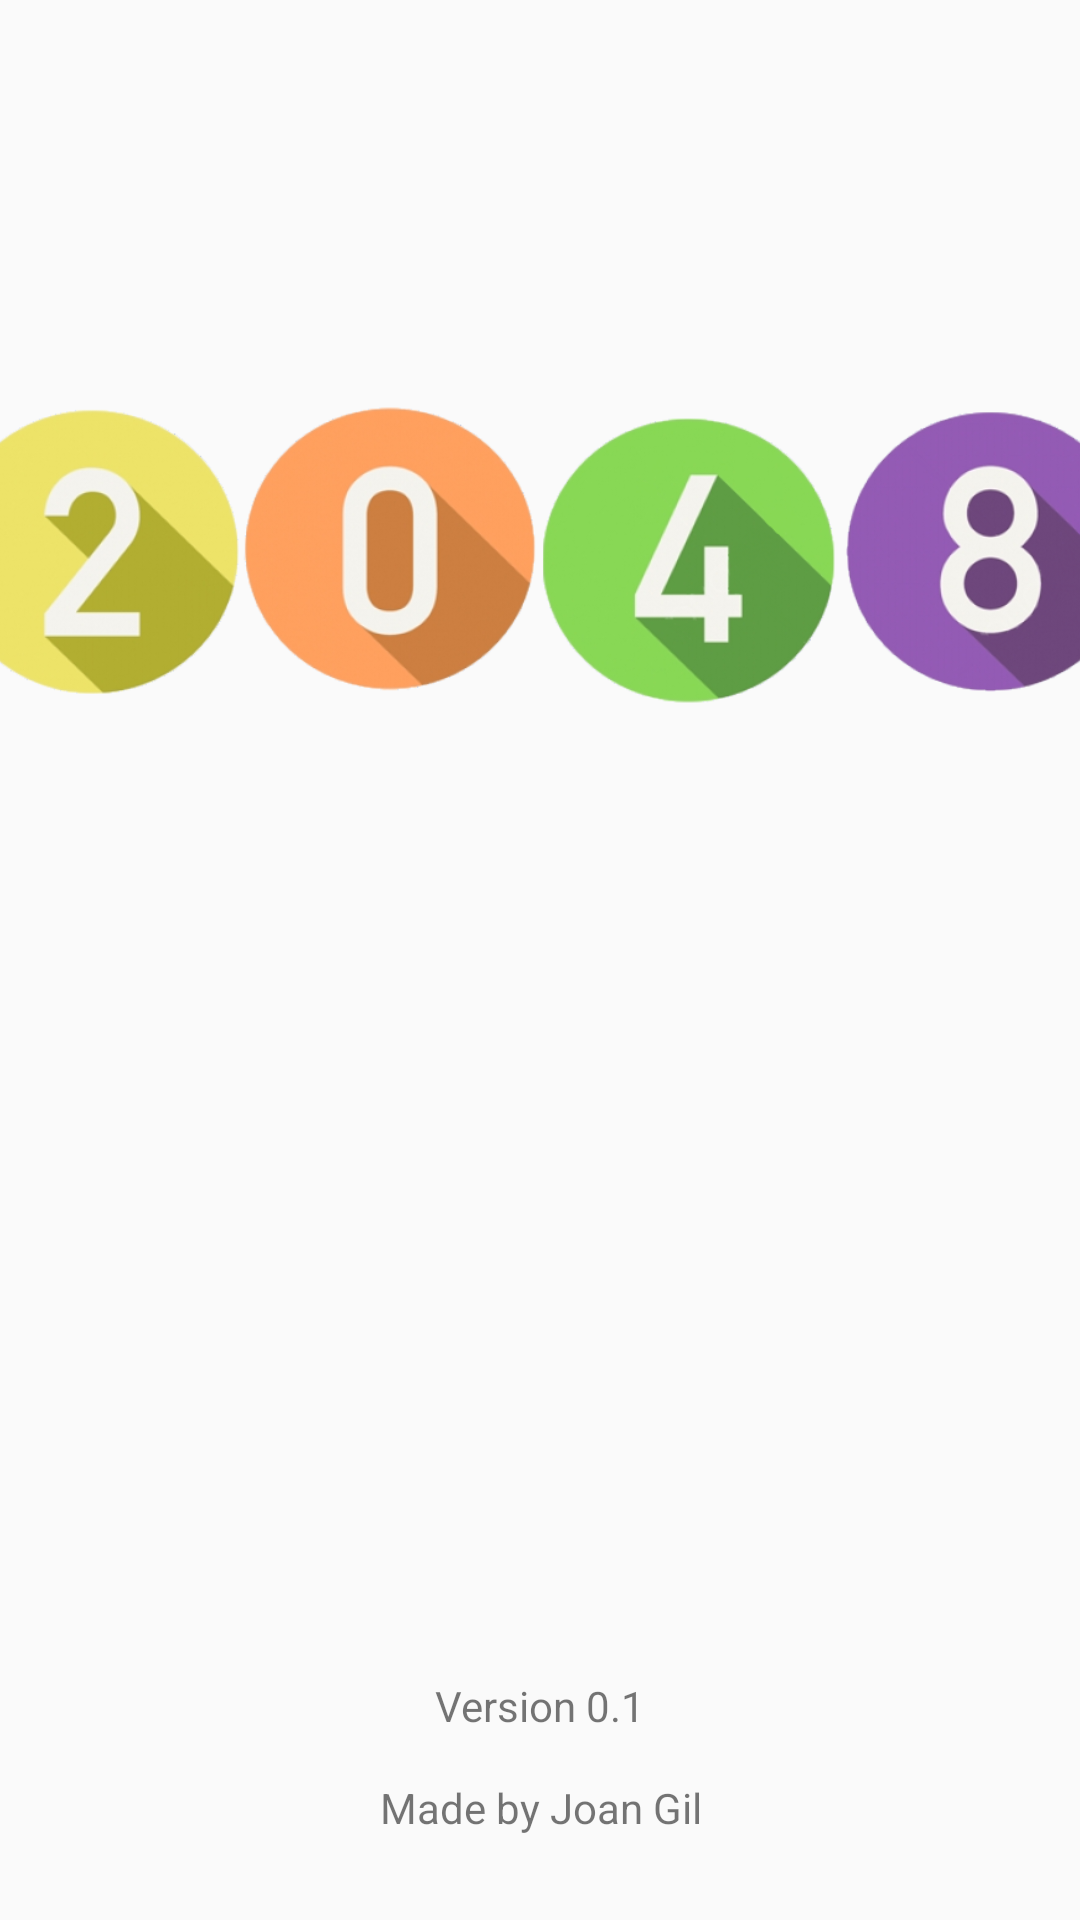

Reconstruct the res/layout file that produces this screen, plus the resources it refers to.
<!-- AndroidManifest.xml: application theme Theme.2048 -->
<!-- res/layout/tfe_splash.xml -->
<?xml version="1.0" encoding="utf-8"?>
<androidx.constraintlayout.widget.ConstraintLayout xmlns:android="http://schemas.android.com/apk/res/android"
    xmlns:app="http://schemas.android.com/apk/res-auto"
    xmlns:tools="http://schemas.android.com/tools"
    android:id="@+id/constraintLayout4"
    android:layout_width="match_parent"
    android:layout_height="match_parent">

    <ImageView
        android:id="@+id/imageView_num2"
        android:layout_width="100dp"
        android:layout_height="100dp"
        app:layout_constraintBottom_toBottomOf="parent"
        app:layout_constraintEnd_toStartOf="@+id/imageView_num0"
        app:layout_constraintStart_toStartOf="parent"
        app:layout_constraintTop_toTopOf="parent"
        app:layout_constraintVertical_bias="0.25"
        app:srcCompat="@drawable/dos" />

    <ImageView
        android:id="@+id/imageView_num0"
        android:layout_width="100dp"
        android:layout_height="100dp"
        app:layout_constraintBottom_toBottomOf="@+id/imageView_num2"
        app:layout_constraintEnd_toStartOf="@+id/imageView_num4"
        app:layout_constraintStart_toEndOf="@+id/imageView_num2"
        app:layout_constraintTop_toTopOf="@+id/imageView_num2"
        app:srcCompat="@drawable/zero" />

    <ImageView
        android:id="@+id/imageView_num4"
        android:layout_width="100dp"
        android:layout_height="100dp"
        app:layout_constraintBottom_toBottomOf="@+id/imageView_num0"
        app:layout_constraintEnd_toStartOf="@+id/imageView_num8"
        app:layout_constraintStart_toEndOf="@+id/imageView_num0"
        app:layout_constraintTop_toTopOf="@+id/imageView_num0"
        app:srcCompat="@drawable/quatre" />

    <ImageView
        android:id="@+id/imageView_num8"
        android:layout_width="100dp"
        android:layout_height="100dp"
        app:layout_constraintBottom_toBottomOf="@+id/imageView_num4"
        app:layout_constraintEnd_toEndOf="parent"
        app:layout_constraintStart_toEndOf="@+id/imageView_num4"
        app:layout_constraintTop_toTopOf="@+id/imageView_num4"
        app:srcCompat="@drawable/vuit" />

    <TextView
        android:id="@+id/textView"
        android:layout_width="wrap_content"
        android:layout_height="wrap_content"
        android:text="@string/version"
        app:layout_constraintBottom_toBottomOf="parent"
        app:layout_constraintEnd_toEndOf="parent"
        app:layout_constraintStart_toStartOf="parent"
        app:layout_constraintTop_toTopOf="parent"
        app:layout_constraintVertical_bias="0.9" />

    <TextView
        android:id="@+id/textView2"
        android:layout_width="wrap_content"
        android:layout_height="wrap_content"
        android:text="@string/maker"
        app:layout_constraintBottom_toBottomOf="parent"
        app:layout_constraintEnd_toEndOf="@+id/textView"
        app:layout_constraintStart_toStartOf="@+id/textView"
        app:layout_constraintTop_toBottomOf="@+id/textView"
        app:layout_constraintVertical_bias="0.35000002" />
</androidx.constraintlayout.widget.ConstraintLayout>
<!-- resources referenced by this layout -->
<resources>
  <!-- drawable dos: png bitmap (drawable, 31091 bytes) -->
  <!-- drawable quatre: png bitmap (drawable, 31650 bytes) -->
  <!-- drawable vuit: png bitmap (drawable, 39327 bytes) -->
  <!-- drawable zero: png bitmap (drawable, 37771 bytes) -->
  <string name="maker">Made by Joan Gil</string>
  <string name="version">Version 0.1</string>
  <style name="Theme.2048" parent="Theme.AppCompat.Light.DarkActionBar">
          
          <item name="colorPrimary">@color/purple_500</item>
          <item name="colorPrimaryDark">@color/purple_700</item>
          <item name="colorAccent">@color/teal_200</item>
          
      </style>
  <!-- not gathered from this repository: default colours our renderer supplied (Android Studio template values) -->
  <color name="purple_500">#FF6200EE</color>
  <color name="purple_700">#FF3700B3</color>
  <color name="teal_200">#FF03DAC5</color>
</resources>
